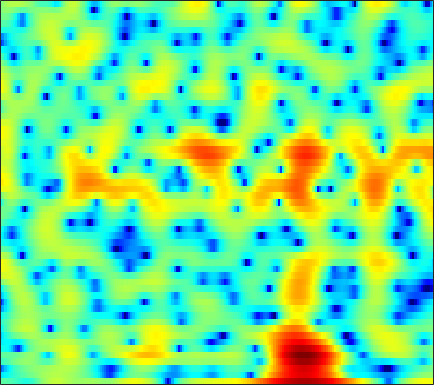

The data file committed next to this chart (first rows):
-1.7519, -1.8288, -1.9583, -2.1311, -2.2912, -2.5627, -2.8937, -3.1709, -3.5778, -3.9995, -4.3815, -4.5723, -4.6027, -4.32, -3.908, -3.1212, -2.1563, -1.3974, -0.42082, 0.46692, 1.2346, 1.7248, 2.2695, 2.6735
-7.389, -6.898, -6.214, -5.528, -5.029, -4.394, -3.805, -3.396, -2.892, -2.427, -1.994, -1.685, -1.289, -0.898, -0.6055, -0.2151, 0.1744, 0.4625, 0.8364, 1.192, 1.518, 1.738, 1.992, 2.192
-13.51, -11.29, -8.971, -7.154, -6.031, -4.769, -3.726, -3.062, -2.305, -1.67, -1.138, -0.7965, -0.4067, -0.07997, 0.1299, 0.3748, 0.5867, 0.7304, 0.9095, 1.081, 1.257, 1.392, 1.574, 1.758
-3.506, -3.175, -2.675, -2.143, -1.735, -1.199, -0.6959, -0.357, 0.0471, 0.3759, 0.6234, 0.7484, 0.821, 0.7766, 0.6578, 0.379, -0.0398, -0.4402, -1.061, -1.697, -2.19, -2.34, -2.124, -1.451
-1.626, -1.55, -1.479, -1.444, -1.42, -1.366, -1.267, -1.14, -0.8765, -0.5181, -0.1024, 0.2123, 0.5562, 0.7555, 0.7767, 0.5868, 0.09055, -0.5342, -1.776, -3.613, -6.151, -8.133, -8.425, -5.43
-5.332, -5.25, -5.452, -6.098, -6.932, -8.665, -11.42, -14.26, -16.34, -12.4, -8.328, -6.056, -3.777, -2.135, -1.217, -0.3147, 0.2843, 0.5762, 0.8098, 0.9375, 1.037, 1.158, 1.433, 1.856
-6.885, -6.514, -6.167, -6.047, -6.119, -6.394, -6.717, -6.831, -6.607, -5.812, -4.607, -3.614, -2.344, -1.239, -0.5446, 0.1984, 0.7461, 1.049, 1.336, 1.541, 1.702, 1.819, 1.982, 2.163
-8.052, -6.613, -5.045, -3.793, -3.024, -2.162, -1.419, -0.9303, -0.351, 0.1787, 0.6732, 1.011, 1.398, 1.669, 1.785, 1.801, 1.654, 1.437, 1.024, 0.5064, -0.04975, -0.4233, -0.7607, -0.8032
-5.852, -4.518, -2.957, -1.629, -0.7603, 0.2425, 1.083, 1.607, 2.189, 2.645, 2.972, 3.13, 3.207, 3.111, 2.917, 2.458, 1.743, 1.001, -0.3552, -2.285, -5.119, -8.304, -16.09, -18.62
-4.005, -3.377, -2.485, -1.589, -0.9354, -0.1193, 0.606, 1.073, 1.616, 2.047, 2.343, 2.47, 2.509, 2.394, 2.207, 1.812, 1.25, 0.7108, -0.1587, -1.162, -2.208, -2.925, -3.602, -3.753
-5.635, -5.023, -4.096, -3.101, -2.357, -1.417, -0.5637, 0.0007163, 0.6494, 1.153, 1.5, 1.657, 1.743, 1.693, 1.577, 1.323, 0.9736, 0.6767, 0.2652, -0.1219, -0.4415, -0.6145, -0.7318, -0.6965
-11, -9.483, -7.272, -5.213, -3.84, -2.265, -0.9629, -0.1479, 0.7198, 1.327, 1.713, 1.87, 1.908, 1.754, 1.52, 1.076, 0.5218, 0.06629, -0.5266, -1.023, -1.323, -1.364, -1.158, -0.7062
-16.09, -12.36, -8.38, -5.352, -3.523, -1.546, -0.00808, 0.9028, 1.806, 2.397, 2.717, 2.779, 2.615, 2.177, 1.658, 0.7089, -0.5942, -1.845, -3.96, -6.543, -8.758, -8.747, -6.469, -3.792
-8.922, -7.301, -5.158, -3.171, -1.847, -0.3381, 0.8653, 1.544, 2.175, 2.543, 2.641, 2.531, 2.156, 1.541, 0.925, -0.1235, -1.45, -2.663, -4.57, -6.705, -8.396, -8.347, -6.382, -3.906
-6.264, -4.442, -2.468, -0.9033, 0.04882, 1.04, 1.733, 2.07, 2.275, 2.228, 1.896, 1.485, 0.7671, -0.09559, -0.8126, -1.793, -2.65, -3.154, -3.595, -3.757, -3.585, -3.216, -2.492, -1.608
-0.1258, 0.6365, 1.545, 2.271, 2.684, 3.04, 3.153, 3.083, 2.778, 2.161, 1.246, 0.3517, -1.164, -3.121, -4.846, -7.291, -9.192, -9.457, -8.363, -6.741, -5.212, -4.211, -3.076, -2.089
3.739, 3.894, 4.039, 4.088, 4.039, 3.857, 3.515, 3.14, 2.457, 1.557, 0.433, -0.6321, -2.419, -4.71, -6.871, -10.49, -14.01, -14.05, -11.48, -9.123, -7.517, -6.728, -5.943, -5.203
5.223, 5.091, 4.823, 4.445, 4.082, 3.492, 2.811, 2.233, 1.407, 0.5818, -0.2845, -0.9583, -1.849, -2.763, -3.459, -4.332, -5.037, -5.467, -5.974, -6.516, -7.459, -8.627, -10.98, -13.86
5.36, 5.074, 4.546, 3.825, 3.155, 2.064, 0.7784, -0.2689, -1.641, -2.77, -3.337, -3.303, -2.912, -2.425, -2.109, -1.795, -1.676, -1.717, -1.959, -2.509, -3.408, -4.302, -5.802, -7.01
2.812, 2.523, 1.927, 1.053, 0.1911, -1.316, -3.385, -5.47, -9.638, -17.98, -20.88, -12.53, -7.483, -4.578, -3.049, -1.604, -0.6351, -0.125, 0.3247, 0.5315, 0.6081, 0.6088, 0.5779, 0.6633
-1.31, -1.509, -1.978, -2.646, -3.259, -4.195, -5.28, -6.148, -7.207, -7.867, -7.712, -6.906, -5.429, -3.847, -2.731, -1.461, -0.4131, 0.2265, 0.8974, 1.416, 1.796, 2.005, 2.236, 2.407
-4.434, -4.824, -5.534, -6.301, -6.831, -7.27, -7.347, -7.176, -6.677, -6.005, -5.108, -4.347, -3.306, -2.219, -1.44, -0.4642, 0.4122, 0.9824, 1.618, 2.131, 2.506, 2.703, 2.883, 2.949
-5.793, -6.889, -8.906, -11.71, -14.22, -16.22, -13.94, -11.45, -8.704, -6.552, -4.751, -3.646, -2.321, -1.138, -0.3502, 0.5924, 1.41, 1.936, 2.527, 2.971, 3.269, 3.405, 3.44, 3.324
-4.489, -5.615, -7.532, -9.92, -11.79, -13.05, -11.67, -9.869, -7.591, -5.652, -4.049, -3.016, -1.739, -0.6191, 0.1494, 1.085, 1.895, 2.421, 3.003, 3.426, 3.693, 3.774, 3.706, 3.438
-1.935, -2.538, -3.388, -4.189, -4.689, -5.171, -5.311, -5.233, -4.95, -4.459, -3.882, -3.313, -2.403, -1.419, -0.6314, 0.399, 1.329, 1.96, 2.644, 3.162, 3.503, 3.607, 3.581, 3.322
-0.4292, -0.7652, -1.228, -1.75, -2.162, -2.806, -3.584, -4.263, -5.29, -6.398, -7.237, -7.209, -6.27, -4.559, -3.167, -1.497, -0.07193, 0.8101, 1.752, 2.458, 2.933, 3.16, 3.303, 3.245
-1.025, -0.913, -0.785, -0.8223, -1.043, -1.592, -2.586, -3.676, -5.818, -9.254, -15.67, -24.63, -13.55, -7.828, -5.241, -2.847, -1.151, -0.2361, 0.7054, 1.373, 1.835, 2.134, 2.399, 2.605
-4.916, -2.729, -0.8636, 0.1696, 0.4992, 0.4829, 0.05417, -0.5297, -1.547, -2.649, -3.669, -3.936, -3.831, -3.087, -2.471, -1.706, -1.146, -0.8741, -0.6978, -0.6722, -0.6397, -0.6022, -0.3895, 0.04766
-0.5751, 0.6205, 1.862, 2.614, 2.89, 2.879, 2.568, 2.165, 1.502, 0.7534, 0.1328, -0.2928, -0.7826, -1.094, -1.349, -1.647, -2.171, -2.703, -3.776, -5.263, -6.901, -8.076, -8.22, -6.999
4.989, 4.949, 4.885, 4.675, 4.412, 3.858, 3.072, 2.338, 1.196, -0.06021, -1.277, -2.194, -2.945, -3.562, -3.803, -4.138, -4.698, -5.449, -6.995, -9.544, -13.97, -19.02, -20.73, -15.79
6.734, 6.456, 5.975, 5.334, 4.699, 3.656, 2.295, 1.043, -1.043, -3.684, -7.198, -9.94, -12.49, -10.94, -9.115, -7.517, -6.602, -6.431, -6.634, -7.328, -8.105, -8.902, -9.603, -10.5
6.085, 5.808, 5.271, 4.54, 3.824, 2.654, 1.175, -0.1721, -2.283, -4.956, -8.072, -10.83, -12.61, -11.46, -9.799, -8.01, -6.76, -6.106, -5.615, -5.344, -5.258, -5.153, -5.1, -4.894
4.487, 4.329, 3.948, 3.34, 2.729, 1.695, 0.4504, -0.6095, -2.123, -3.641, -5.099, -5.9, -6.6, -6.753, -6.622, -6.176, -5.724, -5.319, -4.882, -4.482, -4.203, -3.853, -3.43, -2.755
3.211, 3.382, 3.358, 2.996, 2.537, 1.58, 0.3158, -0.8116, -2.521, -4.216, -5.662, -6.259, -6.706, -6.389, -6.055, -5.48, -5.029, -4.772, -4.579, -4.478, -4.396, -4.283, -3.859, -3.038
2.536, 3.375, 3.905, 3.859, 3.457, 2.487, 0.9694, -0.5984, -3.361, -7.311, -13.1, -17.59, -12.75, -8.692, -6.754, -5.195, -4.326, -4.172, -4.454, -5.402, -6.899, -8.507, -9.684, -8.025
3.152, 3.902, 4.374, 4.321, 3.935, 3.053, 1.707, 0.4059, -1.739, -4.208, -6.524, -7.459, -7.245, -6.079, -5.105, -4.219, -3.741, -3.692, -4.11, -5.182, -7.11, -9.002, -11.01, -9.099
4.535, 4.617, 4.529, 4.172, 3.738, 2.89, 1.776, 0.8156, -0.5676, -1.977, -3.15, -3.902, -4.364, -4.447, -4.317, -3.984, -3.68, -3.473, -3.37, -3.427, -3.6, -3.708, -3.656, -3.362
5.657, 5.463, 5.083, 4.524, 3.975, 3.028, 1.847, 0.7909, -0.8151, -2.634, -4.603, -5.875, -7.064, -7.066, -6.473, -5.26, -4.089, -3.368, -2.623, -2.116, -1.792, -1.676, -1.635, -1.706
5.75, 5.554, 5.182, 4.647, 4.105, 3.19, 1.994, 0.863, -1.059, -3.616, -7.255, -11.6, -25.6, -16.19, -10.62, -6.66, -4.26, -3.031, -1.866, -1.112, -0.6678, -0.5079, -0.5277, -0.7937
3.935, 3.938, 3.843, 3.617, 3.325, 2.765, 1.969, 1.208, -0.02264, -1.482, -3.05, -4.195, -5.148, -5.126, -4.572, -3.523, -2.481, -1.823, -1.102, -0.604, -0.3211, -0.2085, -0.2519, -0.4869
0.6579, 1.151, 1.673, 2.003, 2.113, 2.067, 1.825, 1.539, 1.053, 0.4856, -0.09118, -0.438, -0.84, -1.044, -1.073, -1.022, -0.8925, -0.7995, -0.682, -0.5967, -0.57, -0.5735, -0.6159, -0.7274
-2.792, -1.305, 0.1076, 1.004, 1.433, 1.749, 1.861, 1.844, 1.721, 1.533, 1.304, 1.12, 0.8771, 0.6095, 0.3967, 0.09001, -0.2604, -0.5309, -0.9285, -1.29, -1.539, -1.663, -1.666, -1.537
-1.567, -0.3323, 0.8172, 1.501, 1.769, 1.924, 1.923, 1.876, 1.813, 1.785, 1.784, 1.735, 1.65, 1.429, 1.133, 0.5641, -0.2607, -1.048, -2.293, -3.638, -4.703, -5.008, -4.652, -3.715
2.895, 3.02, 2.975, 2.658, 2.23, 1.454, 0.5802, 0.04663, -0.2165, 0.08649, 0.7255, 1.234, 1.696, 1.863, 1.74, 1.17, 0.07673, -1.178, -3.64, -7.63, -15.59, -26.09, -11.64, -6.674
5.31, 4.888, 4.058, 2.817, 1.526, -0.9302, -4.72, -9.094, -12.9, -6.737, -2.67, -0.688, 0.9179, 1.785, 2.049, 1.931, 1.319, 0.5507, -0.8677, -2.576, -4.122, -4.688, -4.54, -3.812
5.053, 4.531, 3.623, 2.403, 1.273, -0.5504, -2.629, -4.029, -4.705, -3.63, -1.906, -0.7131, 0.5514, 1.365, 1.711, 1.875, 1.723, 1.417, 0.8446, 0.1373, -0.6599, -1.251, -2.072, -3.024
3.9, 3.456, 2.724, 1.89, 1.238, 0.398, -0.2923, -0.633, -0.7939, -0.61, -0.1722, 0.1863, 0.7244, 1.154, 1.384, 1.549, 1.547, 1.447, 1.178, 0.756, 0.169, -0.4299, -1.462, -2.919
2.485, 1.957, 1.124, 0.2526, -0.3863, -1.069, -1.463, -1.545, -1.395, -1.026, -0.5551, -0.1972, 0.1989, 0.5285, 0.707, 0.8526, 0.9304, 0.9683, 0.9622, 0.8998, 0.7687, 0.5857, 0.1853, -0.4102
0.4705, -0.4067, -1.836, -3.568, -5.027, -6.73, -7.367, -6.824, -5.371, -3.878, -2.682, -2.002, -1.467, -1.21, -1.185, -1.286, -1.361, -1.298, -0.9745, -0.3958, 0.2862, 0.8015, 1.36, 1.779
-1.988, -3.073, -4.871, -7.386, -10.12, -16.3, -22.02, -14.76, -9.3, -6.278, -4.486, -3.669, -3.251, -3.51, -4.146, -5.648, -7.738, -8.866, -7.671, -4.676, -1.995, -0.3721, 1.295, 2.531
-5.401, -6.021, -6.657, -7.22, -7.599, -7.937, -7.725, -7.122, -5.93, -4.736, -3.825, -3.413, -3.268, -3.737, -4.551, -6.416, -9.298, -11.24, -9.479, -5.342, -2.09, -0.2733, 1.577, 2.904
-15.46, -13.63, -10.41, -8.224, -7.103, -5.987, -5.112, -4.518, -3.794, -3.132, -2.584, -2.293, -2.025, -1.934, -1.971, -2.083, -2.097, -1.902, -1.258, -0.2353, 0.9292, 1.762, 2.719, 3.431
-11.78, -11.05, -9.007, -7.215, -6.204, -5.179, -4.443, -4.007, -3.512, -3.042, -2.549, -2.165, -1.65, -1.106, -0.6998, -0.1622, 0.3833, 0.8054, 1.415, 2.027, 2.618, 3.009, 3.404, 3.615
-4.55, -4.712, -4.686, -4.57, -4.486, -4.498, -4.641, -4.815, -5.023, -5.049, -4.702, -4.137, -3.168, -2.082, -1.262, -0.2394, 0.6717, 1.276, 1.976, 2.552, 3.007, 3.261, 3.463, 3.49
-1.904, -2.068, -2.361, -2.772, -3.216, -4.091, -5.391, -6.739, -9.14, -11.82, -12.08, -9.925, -6.671, -4.093, -2.583, -0.9801, 0.2558, 1.003, 1.772, 2.362, 2.775, 2.99, 3.156, 3.186
-0.6265, -0.5965, -0.7358, -1.104, -1.584, -2.527, -3.951, -5.42, -8.1, -11.24, -11.71, -9.44, -6.193, -3.709, -2.31, -0.8913, 0.1459, 0.7276, 1.319, 1.737, 2.018, 2.146, 2.239, 2.261
0.01628, 0.3528, 0.6269, 0.6701, 0.5588, 0.2245, -0.3017, -0.7837, -1.431, -1.908, -2.035, -1.887, -1.433, -0.9143, -0.5492, -0.1896, 0.0403, 0.1365, 0.242, 0.2818, 0.2844, 0.2347, 0.09231, -0.09755
0.01476, 0.6878, 1.401, 1.908, 2.174, 2.367, 2.42, 2.378, 2.263, 2.092, 1.877, 1.667, 1.305, 0.7946, 0.2836, -0.5655, -1.521, -2.16, -2.757, -2.932, -2.917, -2.972, -3.407, -4.43
